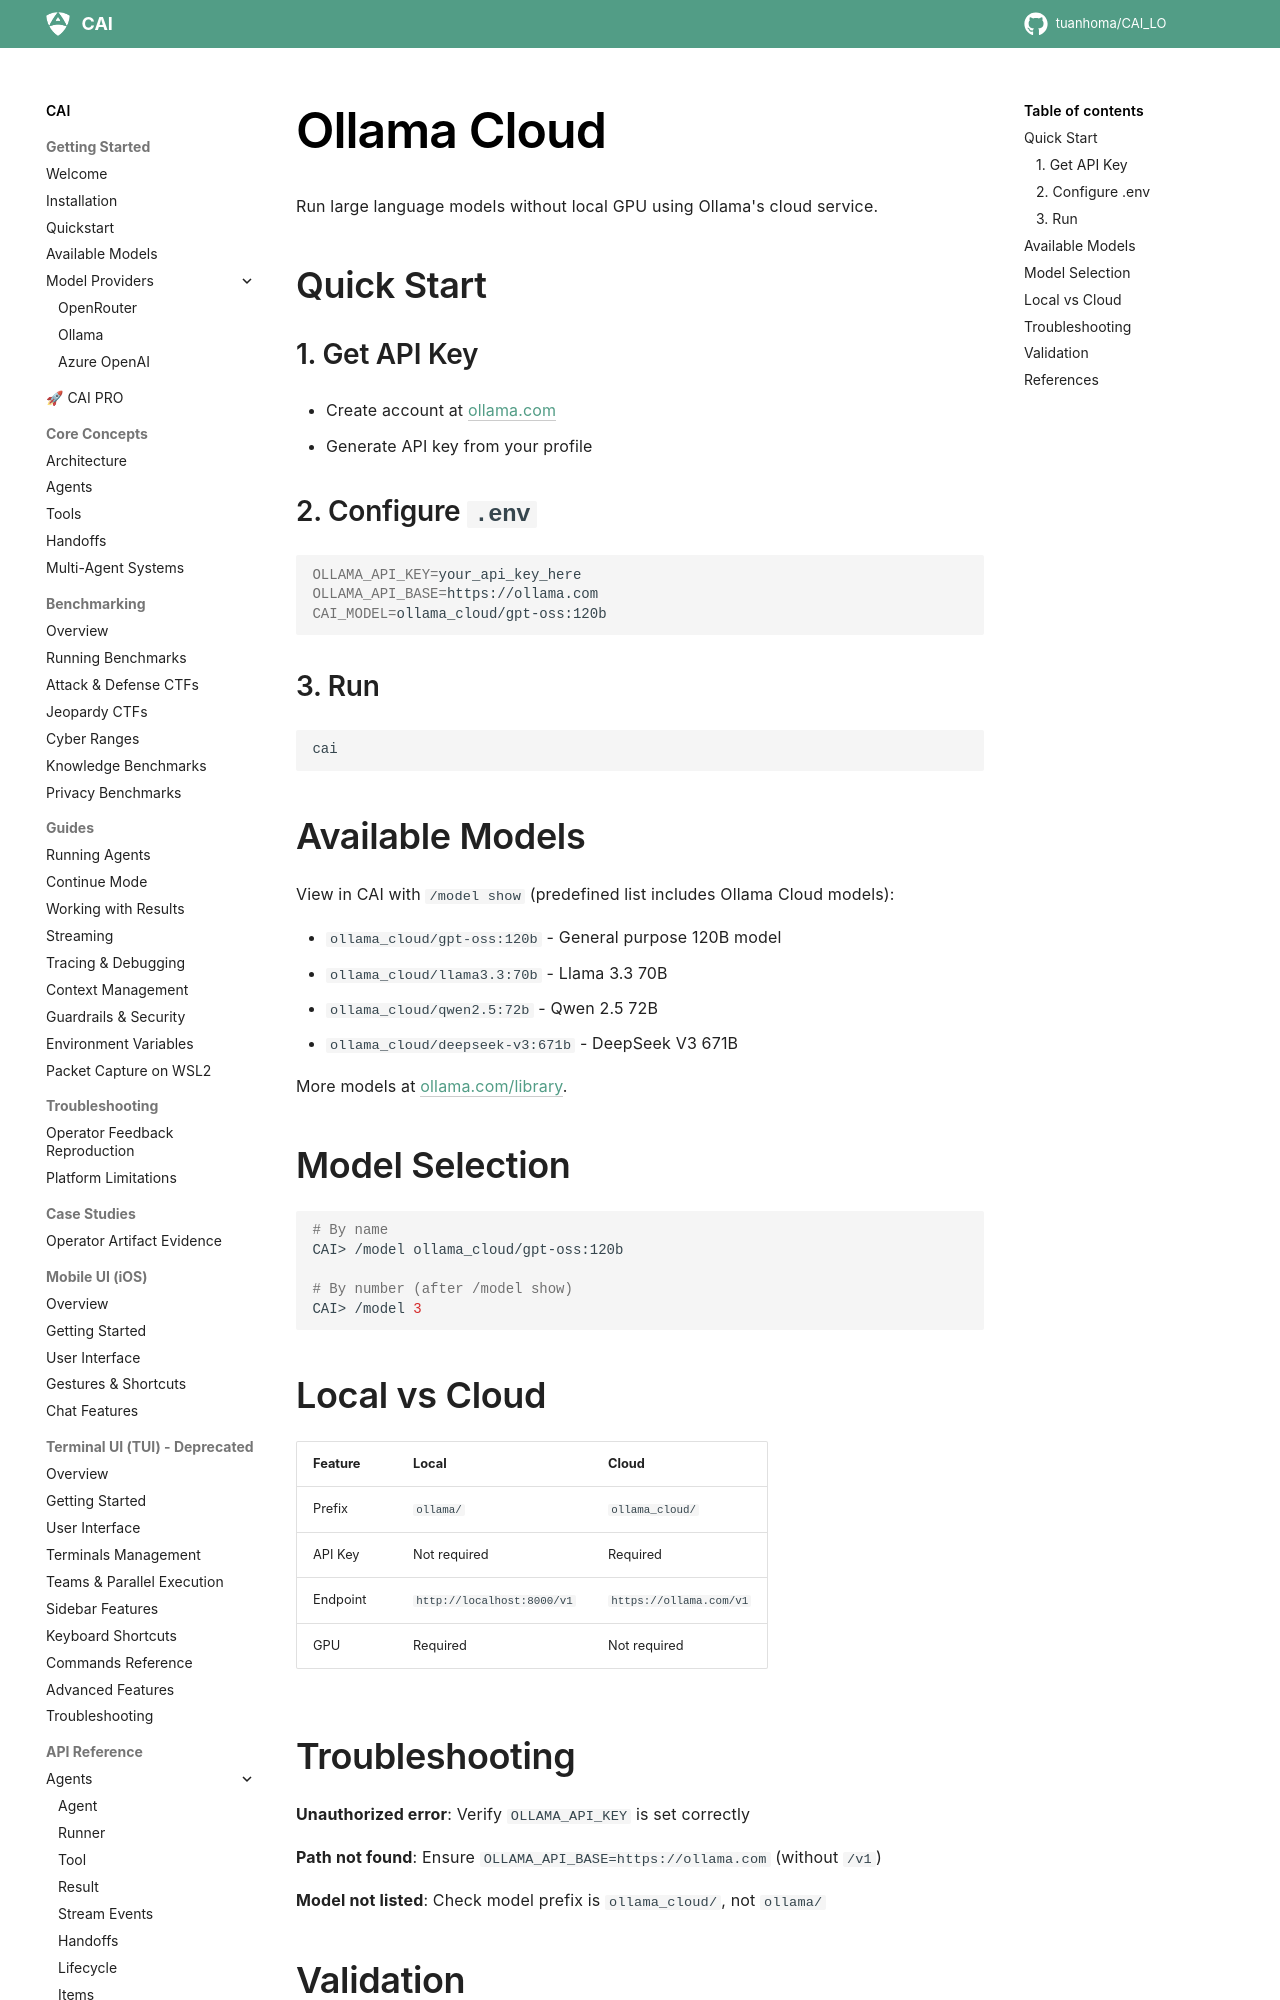

repository: tuanhoma/CAI_LO · page: providers/ollama_cloud/index.html · generator: mkdocs

# Ollama Cloud

Run large language models without local GPU using Ollama's cloud service.

## Quick Start

### 1. Get API Key

- Create account at [ollama.com](https://ollama.com)
- Generate API key from your profile

### 2. Configure `.env`

```bash
OLLAMA_API_KEY=your_api_key_here
OLLAMA_API_BASE=https://ollama.com
CAI_MODEL=ollama_cloud/gpt-oss:120b
```

### 3. Run

```bash
cai
```

## Available Models

View in CAI with `/model show` (predefined list includes Ollama Cloud models):

- `ollama_cloud/gpt-oss:120b` - General purpose 120B model
- `ollama_cloud/llama3.3:70b` - Llama 3.3 70B
- `ollama_cloud/qwen2.5:72b` - Qwen 2.5 72B
- `ollama_cloud/deepseek-v3:671b` - DeepSeek V3 671B

More models at [ollama.com/library](https://ollama.com/library).

## Model Selection

```bash
# By name
CAI> /model ollama_cloud/gpt-oss:120b

# By number (after /model show)
CAI> /model 3
```

## Local vs Cloud

| Feature | Local | Cloud |
|---------|-------|-------|
| Prefix | `ollama/` | `ollama_cloud/` |
| API Key | Not required | Required |
| Endpoint | `http://localhost:8000/v1` | `https://ollama.com/v1` |
| GPU | Required | Not required |
